Run: headless pygame with SDL's dummy video driver; simulated clock (each Clock.tick advances the game by its frame time, no real sleeping); random seed 0; keys injected as events and as key.get_pressed() state; no mouse input.
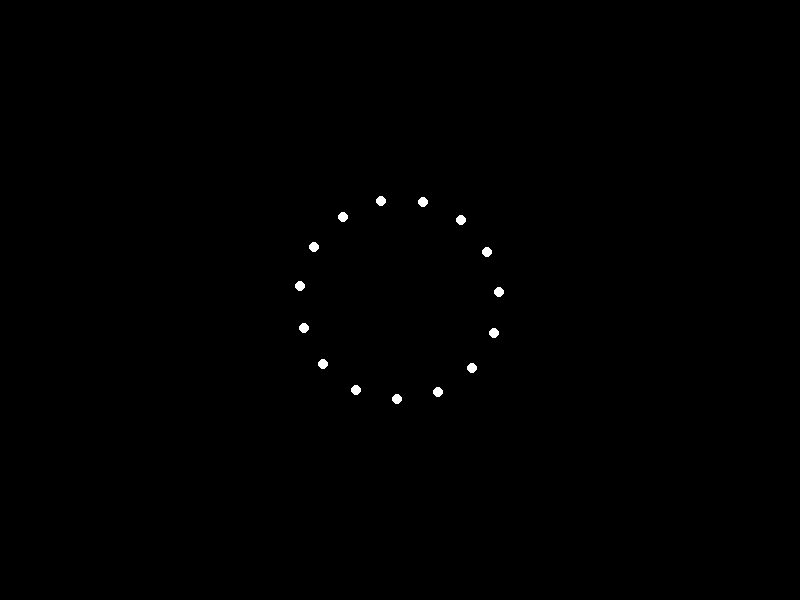
Frame 1 of 4 · flips 1–60 · no input
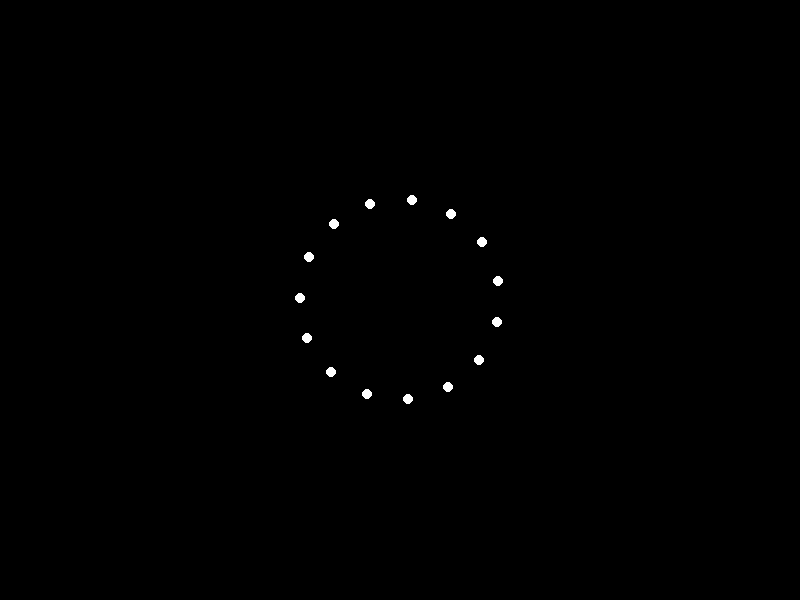
Frame 2 of 4 · flips 61–180 · tapped SPACE, RETURN · held RIGHT (→), D
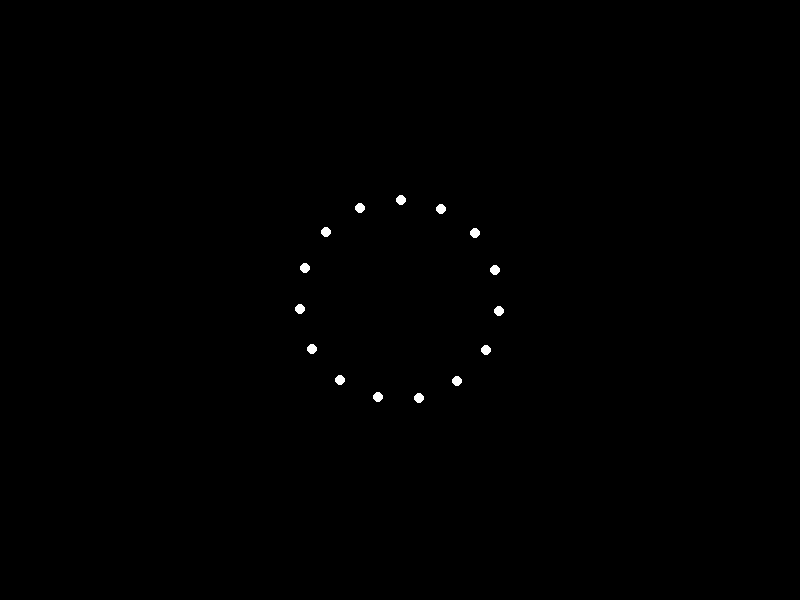
Frame 3 of 4 · flips 181–300 · held DOWN (↓), S
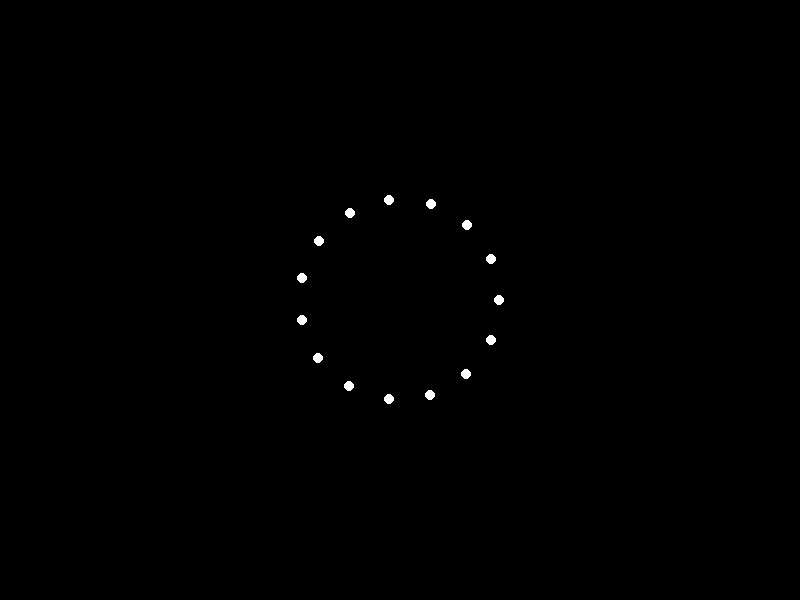
Frame 4 of 4 · flips 301–420 · held LEFT (←), A, UP (↑), W

The pygame program that drew these frames:


import pygame
import math
import sys

# Screen dimensions
WIDTH, HEIGHT = 800, 600
CENTER_X, CENTER_Y = WIDTH // 2, HEIGHT // 2

# Point light parameters
NUM_LIGHTS = 15
RADIUS = 100
SPEED = 0.02  # Adjust for speed of turning

# Initialize Pygame
pygame.init()
screen = pygame.display.set_mode((WIDTH, HEIGHT))
pygame.display.set_caption("Point-Light Animation")

def draw_point_lights(angle):
    screen.fill((0, 0, 0))  # Clear screen with black background
    for i in range(NUM_LIGHTS):
        # Calculate angle for each point light
        theta = angle + (i * (2 * math.pi / NUM_LIGHTS))  # Spread lights around circle
        x = CENTER_X + RADIUS * math.cos(theta)  # X position of point light
        y = CENTER_Y + RADIUS * math.sin(theta)  # Y position of point light
        pygame.draw.circle(screen, (255, 255, 255), (int(x), int(y)), 5)  # Draw points

def main():
    clock = pygame.time.Clock()
    angle = 0

    while True:
        for event in pygame.event.get():
            if event.type == pygame.QUIT:
                pygame.quit()
                sys.exit()

        draw_point_lights(angle)
        angle += SPEED  # Increment angle to simulate turning around

        pygame.display.flip()  # Update the display
        clock.tick(60)  # Cap frame rate at 60 FPS

if __name__ == "__main__":
    main()
